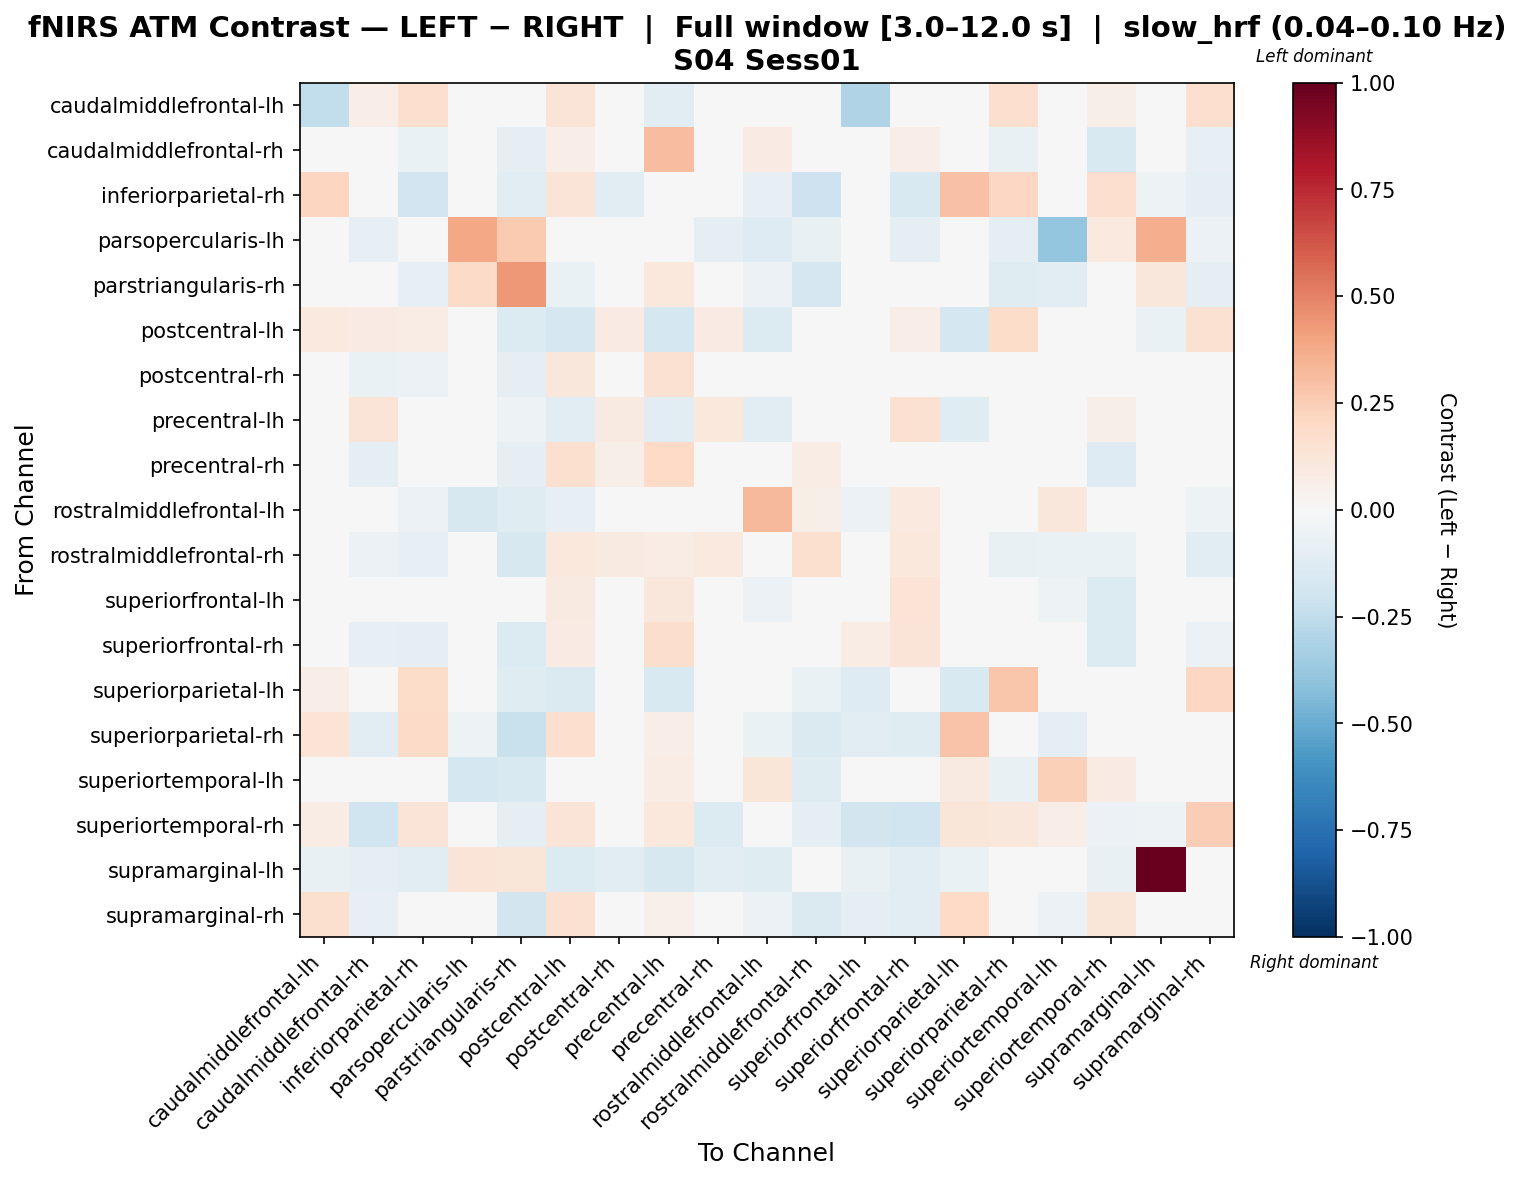

Values plotted in this chart, from the file beside it:
, caudalmiddlefrontal-lh, caudalmiddlefrontal-rh, inferiorparietal-rh, parsopercularis-lh, parstriangularis-rh, postcentral-lh, postcentral-rh, precentral-lh, precentral-rh, rostralmiddlefrontal-lh, rostralmiddlefrontal-rh, superiorfrontal-lh, superiorfrontal-rh, superiorparietal-lh, superiorparietal-rh, superiortemporal-lh, superiortemporal-rh, supramarginal-lh, supramarginal-rh
caudalmiddlefrontal-lh, -0.2481, 0.06475, 0.165, 0.0, -0.009474, 0.127, 0.02033, -0.1103, 0.01284, -0.04941, -0.01363, -0.3028, 0.0205, -0.01653, 0.1658, -0.01721, 0.05944, -0.03394, 0.1658
caudalmiddlefrontal-rh, 0.04806, 0.006894, -0.06933, -0.04944, -0.09173, 0.06719, -0.008936, 0.3122, -0.02529, 0.07951, -0.01733, -0.02142, 0.06445, -0.0003317, -0.0777, -0.004122, -0.1562, 0.02932, -0.08584
inferiorparietal-rh, 0.2164, -0.03624, -0.1947, -0.004479, -0.103, 0.1251, -0.105, -0.03224, 0.02797, -0.08294, -0.2043, -0.003364, -0.1542, 0.2911, 0.2069, 0.03582, 0.1641, -0.05004, -0.09678
parsopercularis-lh, 0.0, -0.08294, 0.0, 0.3866, 0.2603, 0.0, -0.04147, 0.0, -0.08985, -0.1313, -0.07603, -0.04147, -0.09676, 0.0, -0.09676, -0.387, 0.09446, 0.3645, -0.0622
parstriangularis-rh, 0.02204, -0.04481, -0.08343, 0.1934, 0.4373, -0.06893, 0.009087, 0.1036, 0.01779, -0.05667, -0.1662, -0.03191, -0.04791, -0.03554, -0.1226, -0.1089, -0.03462, 0.1162, -0.09805
postcentral-lh, 0.09456, 0.08062, 0.07623, 0.0, -0.1353, -0.1667, 0.08331, -0.1772, 0.07994, -0.1341, -0.021, 0.03602, 0.06813, -0.1787, 0.181, -0.01667, 0.04165, -0.06444, 0.1527
postcentral-rh, -0.005351, -0.06292, -0.05698, -0.02624, -0.09908, 0.1161, 0.02133, 0.1486, 0.0496, -0.04798, 0.03796, -0.04815, 0.009874, -0.008889, 0.01671, -0.02544, 0.005802, -0.03339, 0.008457
precentral-lh, -0.02166, 0.1316, -0.01575, 0.0, -0.05391, -0.1172, 0.08929, -0.1034, 0.1031, -0.114, -0.04057, 0.03809, 0.1535, -0.1177, 0.04782, -0.037, 0.05938, -0.02976, 0.02826
precentral-rh, -0.03367, -0.09764, -0.01241, -0.0491, -0.0928, 0.164, 0.05579, 0.2016, 0.01711, -0.04987, 0.07574, 0.0401, 0.03579, -0.004337, -0.008879, -0.04991, -0.1327, -0.04448, -0.01431
rostralmiddlefrontal-lh, -0.01199, -0.02967, -0.06014, -0.1579, -0.1243, -0.07948, 0.002551, -0.04774, 0.002653, 0.3257, 0.06178, -0.05718, 0.09871, 0.01739, -0.003515, 0.1111, 0.04786, -0.04511, -0.05074
rostralmiddlefrontal-rh, 0.009013, -0.05586, -0.085, -0.03538, -0.1629, 0.1044, 0.08892, 0.07052, 0.09565, 0.01829, 0.1621, 0.01514, 0.1056, -0.0428, -0.0743, -0.06639, -0.06294, 0.02151, -0.1056
superiorfrontal-lh, -0.01479, 0.03417, 0.01242, -0.01792, -0.04917, 0.09157, -0.01752, 0.1098, 0.04351, -0.06232, 0.01514, 0.008065, 0.1398, -0.02314, -0.03024, -0.0529, -0.1381, -0.01696, -0.03145
superiorfrontal-rh, 0.04487, -0.08146, -0.08899, -0.04761, -0.1346, 0.08517, 0.02567, 0.1721, 0.02744, 0.00802, 0.04094, 0.07614, 0.1322, 0.04141, -0.04822, -0.03321, -0.1402, -0.02091, -0.05879
superiorparietal-lh, 0.06391, -0.001181, 0.186, 0.0, -0.122, -0.1434, 0.00489, -0.1534, 0.02511, -0.04045, -0.06709, -0.1308, 0.01309, -0.1543, 0.274, 0.03002, 0.04288, -0.03647, 0.2093
superiorparietal-rh, 0.1333, -0.1087, 0.1887, -0.05212, -0.223, 0.1679, 0.02215, 0.06564, 0.005942, -0.06724, -0.1471, -0.1042, -0.122, 0.2854, 0.04292, -0.08595, 0.03781, 0.0, -0.03946
superiortemporal-lh, 0.02297, -0.03835, 0.02394, -0.1792, -0.1547, 0.01583, 0.008678, 0.07154, -0.02222, 0.1181, -0.1231, -0.04047, 0.01043, 0.08893, -0.07369, 0.2385, 0.07923, -0.006731, -0.03975
superiortemporal-rh, 0.07149, -0.2022, 0.1272, -0.02592, -0.09012, 0.1253, 0.04126, 0.1086, -0.1369, 0.02472, -0.09285, -0.1872, -0.2013, 0.1188, 0.1128, 0.06581, -0.05476, -0.0515, 0.2468
supramarginal-lh, -0.07499, -0.0885, -0.1026, 0.1301, 0.1193, -0.1378, -0.1071, -0.1585, -0.1071, -0.1233, 0.004083, -0.07778, -0.103, -0.06428, 0.0, -0.03522, -0.0733, 1.0, 0.0
supramarginal-rh, 0.1608, -0.08427, 0.02441, -0.03071, -0.1858, 0.1494, 0.02144, 0.0517, 0.006478, -0.06227, -0.1429, -0.09331, -0.106, 0.199, -0.01611, -0.06161, 0.1243, 0.0, 0.04555
